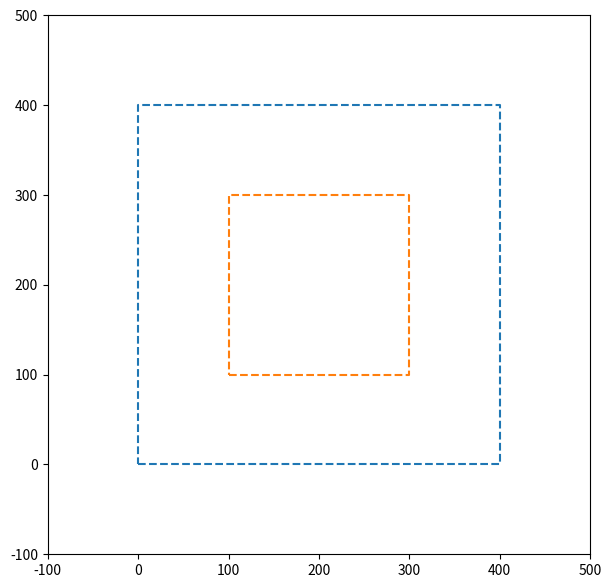

Python code for this plot:
import numpy as np
import math as math
import matplotlib as matplotlib
import matplotlib.pyplot as plt
import matplotlib.animation as animation

matplotlib.interactive(True)

fig, ax = plt.subplots(figsize=(7, 7))

x0 = 200
y0 = 200

d1 = 185
d2 = 98

ax.set_ylim(-100, 500)
ax.set_xlim(-100, 500)
ax.plot([0, 400, 400, 0, 0], [0, 0, 400, 400, 0], "-", linestyle='dashed')
ax.plot([100, 300, 300, 100, 100], [100, 100, 300, 300, 100], "-", linestyle='dashed')

def cosine_law(a, b, c):
  return math.acos((c**2 - b**2 - a**2)/(-2.0 * a * b))


def arctan(x, y, q2):
  return math.atan2(y, x) - math.atan2(d2 * math.sin(q2), d1 + (d2 * math.cos(q2)))


def plot_position(ax, a1, a2):
  p1 = a1
  p2 = p1 + a2

  x1 = x0 + math.cos(p1) * d1
  y1 = y0 + math.sin(p1) * d1

  x2 = x1 + math.cos(p2) * d2
  y2 = y1 + math.sin(p2) * d2

  ax.plot([x0, x1, x2], [y0, y1, y2], "o-", color='red')


def calculate_angles(x2, y2):
  x = x2 - x0
  y = y2 - y0
  d3 = (x**2 + y**2) ** 0.5

  beta = cosine_law(d1, d2, d3)
  q2 = math.pi - beta
  q1 = arctan(x, y, q2)

  return q1, q2


def on_click(event):
  x2 = event.xdata
  y2 = event.ydata
  q1, q2 = calculate_angles(x2, y2)

  if len(ax.lines) > 2:
    ax.lines.remove(ax.lines[-1])

  plot_position(ax, q1, q2)


fig = plt.gcf()
cid_up = fig.canvas.mpl_connect('motion_notify_event', on_click)

input('Press enter to exit')